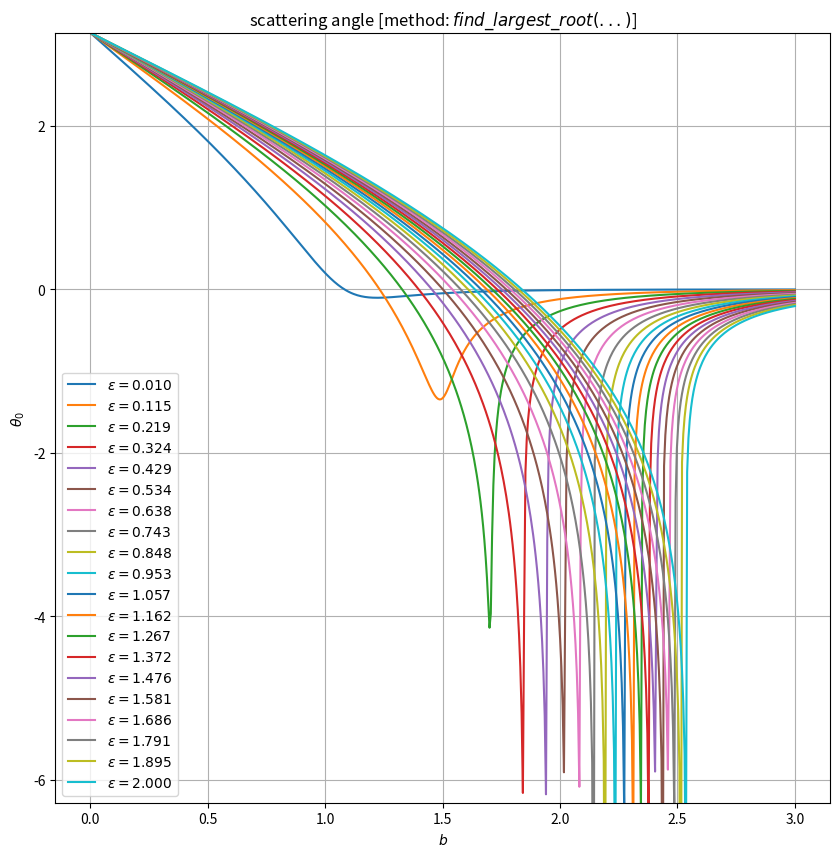
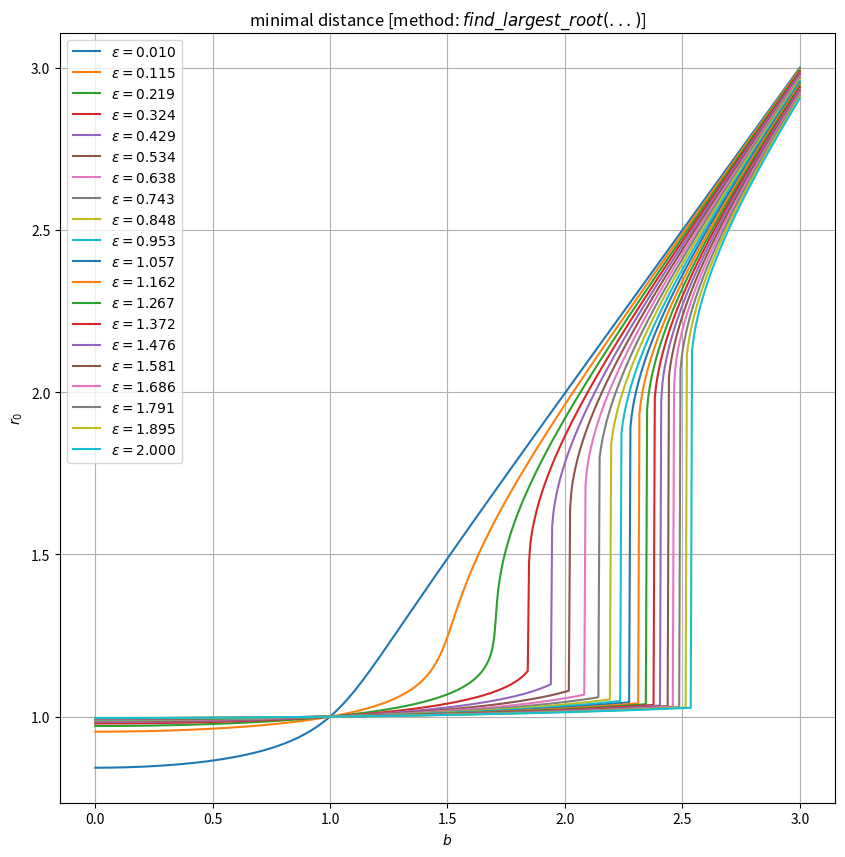

Here is the Python script that generated these plots, in order:
#!/usr/bin/env python
#############################################################################
# course:   Numerische Methoden D-PHYS
# exercise: assignment 6
# [redacted]
# date:     27.04.2015
#############################################################################
# Molecular scattering via quadrature, Beddard pp 611-617
# Scattering angles with Lennard-Jones potential
from numpy import *
from scipy.optimize import fsolve, bisect
from scipy.integrate import quad
from matplotlib.pyplot import *

E0 = 0.2
sig = 1.0
n = 550  # how many b values
bm = 3.0  # max b value

U = lambda r, eps: 4*eps*((sig/r)**12 - (sig/r)**6)  # LJ potential
dU = lambda r, eps: 24*eps*(-2*(sig/r)**13 + (sig/r)**7)
g = lambda r, b, eps: b/(r*r*sqrt(1.0 - U(r, eps)/E0 - (b/r)**2))

def find_largest_root(f, fp, fpp, a=1e-2, b=1e2):
    """
    f: f(x)
    fp: df(x)/dx
    fp: d^2f(x)/dx^2
    a, b: Intervallgrenzen
    """
    r = 1.0
    #######################################################
    #                                                     #
    # TODO: Implementieren Sie hier die Nullstellen Suche #
    #                                                     #
    #######################################################
    r = []
    
    try:
        zeta = bisect(fpp, a, b)
        
        try:
            mu1 = bisect(fp, a, zeta)
        except:
            r.append(bisect(f, a, zeta))
        try:
            mu2 = bisect(fp, zeta, b)
        except:
            r.append(bisect(f, zeta, b))
        
        try:
            r.append(bisect(f, a, mu1))
        except:
            pass
        try:
            r.append(bisect(f, mu1, m2))
        except:
            pass
        try:
            r.append(bisect(f, mu2, b))
        except:
            pass
    except:
        try:
            mu = bisect(fp, a, b)
            try:
                r.append(bisect(f, a, mu))
            except:
                pass
            try:
                r.append(bisect(f, a, mu))
            except:
                pass
        except:
            try:
                r.append(bisect(f, a, b))
            except:
                pass
    
    return max(r)

########################
#                      #
# Select method here   #
#                      #
########################
#method = "fsolve"
method = "find_largest_root"

########################
#                      #
# TODO: Select epsilon #
#                      #
########################
eps_range = linspace(0.01, 2, 20)

# Radien und Winkel fuer alle eps und b
# Ein array pro fixem eps Wert
# Siehe auch Plots unten.
r0E0 = []
angle_eps = []

for eps in eps_range:
    bval = linspace(0.001, bm, n)
    # Radien und Winkel fuer aktuelles eps
    r0s = []
    angle = []

    for b in bval:
        ur0 = lambda r0: r0*r0*(1 - U(r0, eps)/E0) - b**2
        dur0 = lambda r0: 2*r0*(1 - U(r0, eps)/E0) - r0*r0*dU(r0, eps)/E0
        d2ur0 = lambda r: 2+(40*(-11 + 2*r**6)*eps)/(E0*r**12)
        ##############################################################
        #                                                            #
        # TODO: Finden Sie die groesste Nullstelle und berechnen Sie #
        #       den minimalen Abstand r0 und Streuwinkel theta       #
        #       fuer das gegebene eps und b.                         #
        #                                                            #
        ##############################################################
        if method == "fsolve":
            r0 = fsolve(ur0, 10, fprime=dur0)
        elif method =="find_largest_root":
            r0 = find_largest_root(ur0, dur0, d2ur0)
        else:
            print("unkown method: %s" % method)
        dthetadr = lambda r: g(r, b, eps)
        theta = pi - 2. * quad(dthetadr, r0, np.inf)[0]
        r0s.append(r0)
        angle.append(theta)

    r0E0.append(array(r0s))
    angle_eps.append(array(angle))


figure(figsize=(10, 10))
for eps, angle in zip(eps_range, angle_eps):
    plot(bval, angle, label=r'$\varepsilon = %.3f$' % eps)
ylim(-2*pi, pi)
xlabel('$b$')
ylabel(r'$\theta_0$')
legend(loc='lower left')
grid(True)
title("scattering angle [method: $%s(...)$]" % method.replace("_", "\\_"))
savefig('scattering_angle_%s.pdf' % method)

figure(figsize=(10, 10))
for eps, r0 in zip(eps_range, r0E0):
    plot(bval, r0, label=r'$\varepsilon = %.3f$' % eps)
grid(True)
xlabel('$b$')
ylabel('$r_0$')
legend(loc='upper left')
title("minimal distance [method: $%s(...)$]" % method.replace("_", "\\_"))
savefig('minimal_distance_%s.pdf' % method)
